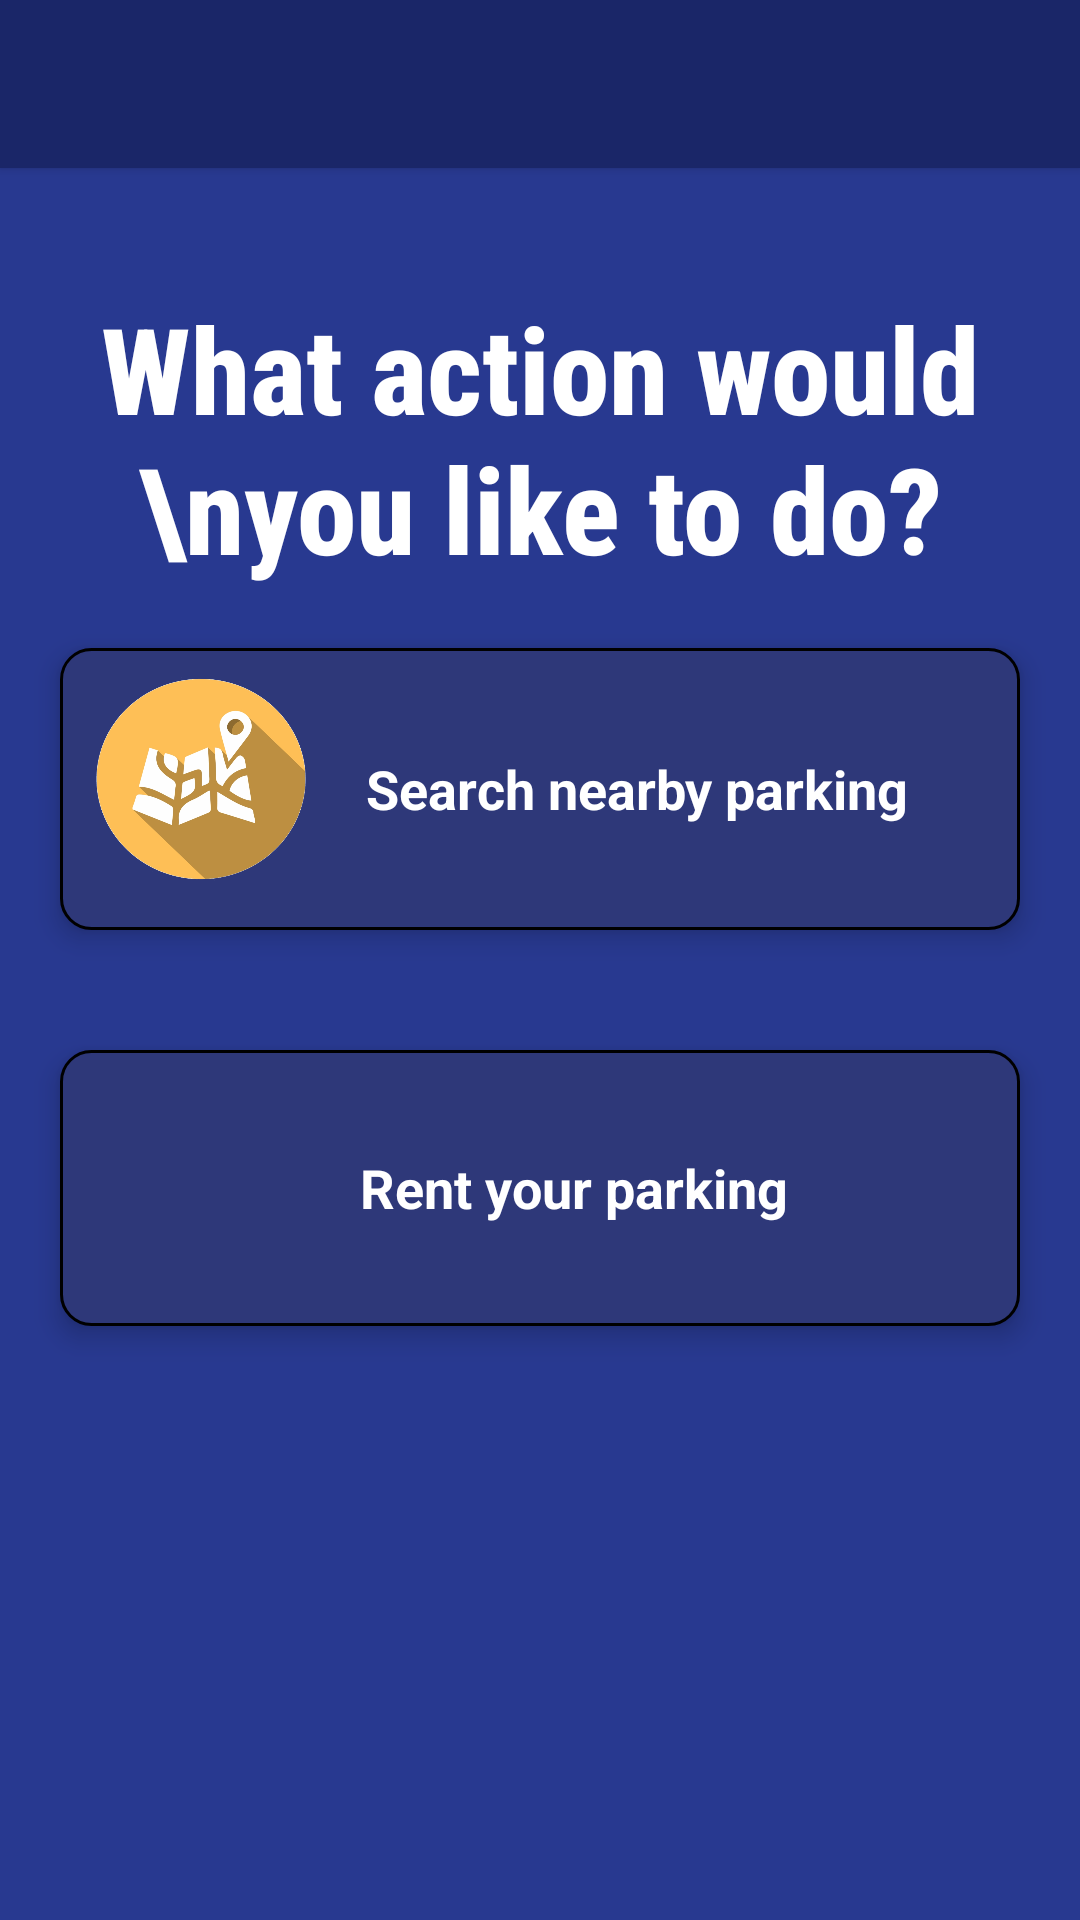

The Android layout XML behind this screen, and the referenced resources:
<!-- AndroidManifest.xml: application theme AppTheme -->
<!-- res/layout/activity_options.xml -->
<?xml version="1.0" encoding="utf-8"?>
<LinearLayout xmlns:android="http://schemas.android.com/apk/res/android"
    xmlns:app="http://schemas.android.com/apk/res-auto"
    xmlns:tools="http://schemas.android.com/tools"
    android:layout_width="match_parent"
    android:layout_height="match_parent"
    tools:context=".OptionsActivity"
    android:orientation="vertical"
    android:background="@color/backgroundColor"
    >
    <include layout="@layout/toolbar"
        android:id="@+id/toolbar_options"
        />
    <TextView
        android:layout_width="wrap_content"
        android:layout_height="wrap_content"
        android:textStyle="bold"
        android:textSize="40sp"
        android:text="What action would \nyou like to do?"
        android:layout_gravity="center"
        android:gravity="center"
        android:fontFamily="sans-serif-condensed-medium"
        android:layout_marginTop="40dp"
        android:textColor="#fff"/>
    <LinearLayout
        android:layout_width="match_parent"
        android:layout_height="wrap_content"
        android:orientation="horizontal"
        android:background="@drawable/options_bg"
        android:id="@+id/llSearch"
        android:layout_marginTop="40dp"
        android:layout_gravity="center"
        android:layout_margin="20dp"
        android:elevation="5dp">
        <ImageView
            android:layout_width="80dp"
            android:layout_height="80dp"
            android:background="@drawable/mapicon"
            android:layout_margin="7dp"
            android:elevation="2dp"
            />
        <TextView
            android:layout_width="wrap_content"
            android:layout_height="wrap_content"
            android:text="Search nearby parking"
            android:layout_gravity="center"
            android:textSize="18sp"
            android:textStyle="bold"
            android:fontFamily="sans-serif"
            android:layout_margin="8dp"
            android:textColor="#fff"
            android:elevation="2dp"
            />


    </LinearLayout>
    <LinearLayout
        android:layout_width="match_parent"
        android:layout_height="wrap_content"
        android:orientation="horizontal"
        android:background="@drawable/options_bg"
        android:id="@+id/llRent"
        android:layout_marginTop="30dp"
        android:layout_gravity="center"
        android:layout_margin="20dp"
        android:elevation="5dp"
        >
        <ImageView
            android:layout_width="70dp"
            android:layout_height="70dp"
            android:background="@drawable/parkingicon"
            android:layout_margin="11dp"
            android:elevation="2dp"
            />
        <TextView
            android:layout_width="wrap_content"
            android:layout_height="wrap_content"
            android:text="Rent your parking"
            android:layout_gravity="center"
            android:textSize="18sp"
            android:textStyle="bold"
            android:fontFamily="sans-serif"
            android:layout_margin="8dp"
            android:textColor="#fff"
            android:elevation="2dp"
            />
    </LinearLayout>



    </LinearLayout>
<!-- res/layout/toolbar.xml (included above) -->
<?xml version="1.0" encoding="utf-8"?>
<androidx.appcompat.widget.Toolbar xmlns:android="http://schemas.android.com/apk/res/android"
    android:layout_width="match_parent"
    android:layout_height="wrap_content"
    android:background="@color/toolbarColor"
    android:elevation="2dp"
    android:theme="@style/toolbar_style">

</androidx.appcompat.widget.Toolbar>
<!-- resources referenced by this layout -->
<resources>
  <color name="backgroundColor">#283990</color>
  <color name="toolbarColor">#1A2668</color>
  <!-- drawable mapicon: png bitmap (drawable-nodpi, 178607 bytes) -->
  <!-- drawable options_bg (drawable) -->
  <?xml version="1.0" encoding="utf-8"?>
  <shape android:shape="rectangle" xmlns:android="http://schemas.android.com/apk/res/android">
  <corners android:radius="10dp"/>
      <solid android:color="@color/etColor"/>
      <stroke android:width="1dp"/>
  </shape>
  <style name="toolbar_style">
          <item name="android:background">@color/toolbarColor</item>
          <item name="theme">@style/ThemeOverlay.AppCompat.ActionBar</item>
          <item name="android:textColorPrimary">@android:color/white</item>
          <item name="android:textColorSecondary">@android:color/white</item>
          <item name="actionMenuTextColor">@color/black</item>
          <item name="popupTheme">@style/ThemeOverlay.AppCompat</item>
      </style>
  <style name="AppTheme" parent="Theme.AppCompat.Light.NoActionBar">
          
          <item name="colorPrimary">@color/colorPrimary</item>
          <item name="colorPrimaryDark">@color/colorPrimaryDark</item>
          <item name="colorAccent">@color/colorAccent</item>
      </style>
  <color name="etColor">#2E3879</color>
  <color name="black">#000000</color>
  <color name="colorPrimary">#008577</color>
  <color name="colorPrimaryDark">#00574B</color>
  <color name="colorAccent">#D81B60</color>
</resources>
